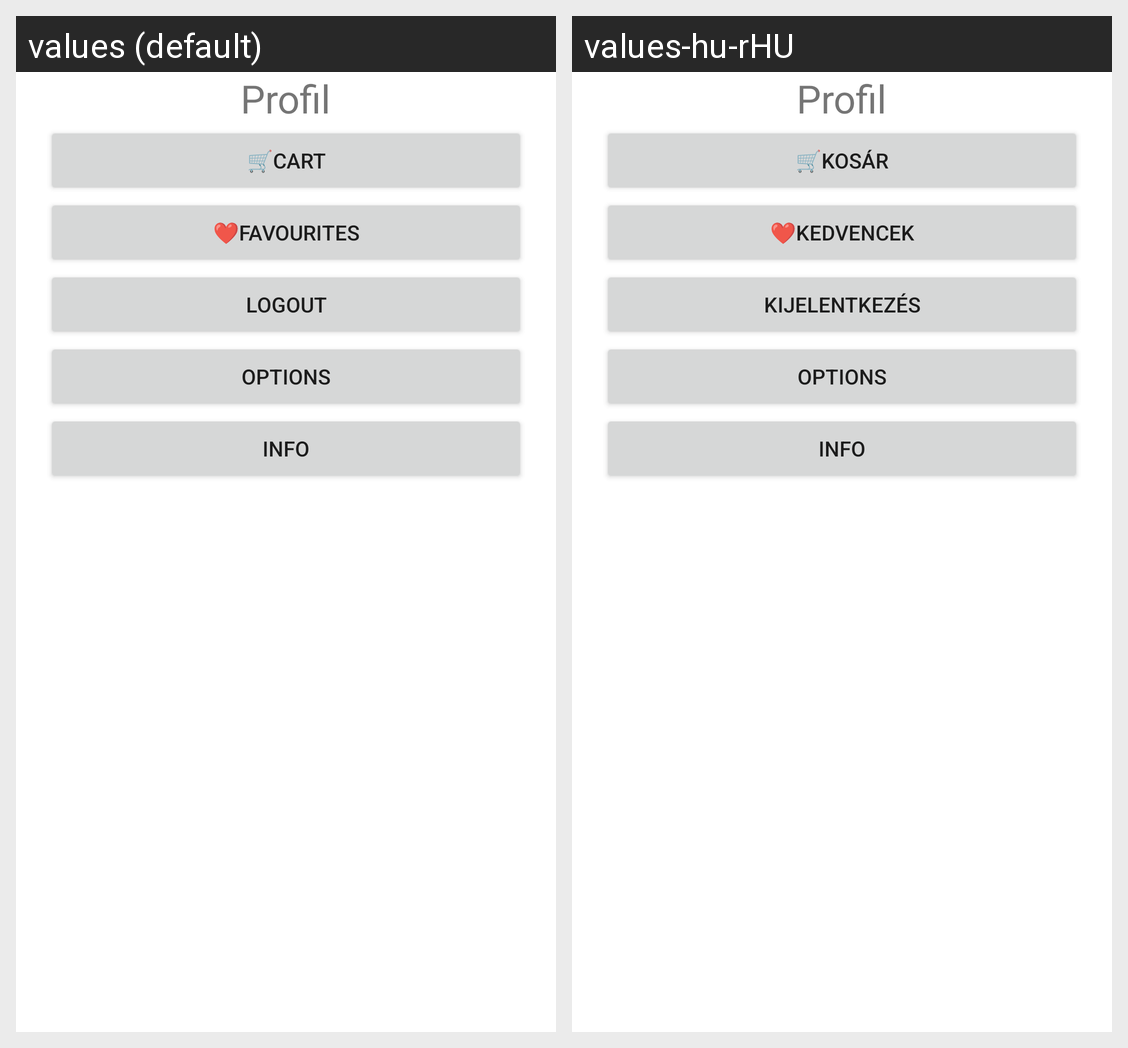

The Android screen above is rendered under two locales of the same app. Produce the string resources it draws, with the default and per-locale values.
Android screen res/layout/fragment_profil.xml rendered under 2 locales, left to right: values (default), values-hu-rHU. Device: Nexus 5 (rendered at 1080×1920; each locale shown at half size, 540×960, under a caption strip naming it); theme Theme.MarktMarktBeadando.
Strings drawn on this screen, with the default value and each locale's value (text and hints the layout hard-codes, and strings that could not be matched under every locale, appear in the picture but are not listed):

profil_fragment
  values: Profil
  values-hu-rHU: Profil

cart
  values: 🛒Cart
  values-hu-rHU: 🛒Kosár

favourites
  values: ❤Favourites
  values-hu-rHU: ❤Kedvencek

logout
  values: Logout
  values-hu-rHU: Kijelentkezés
